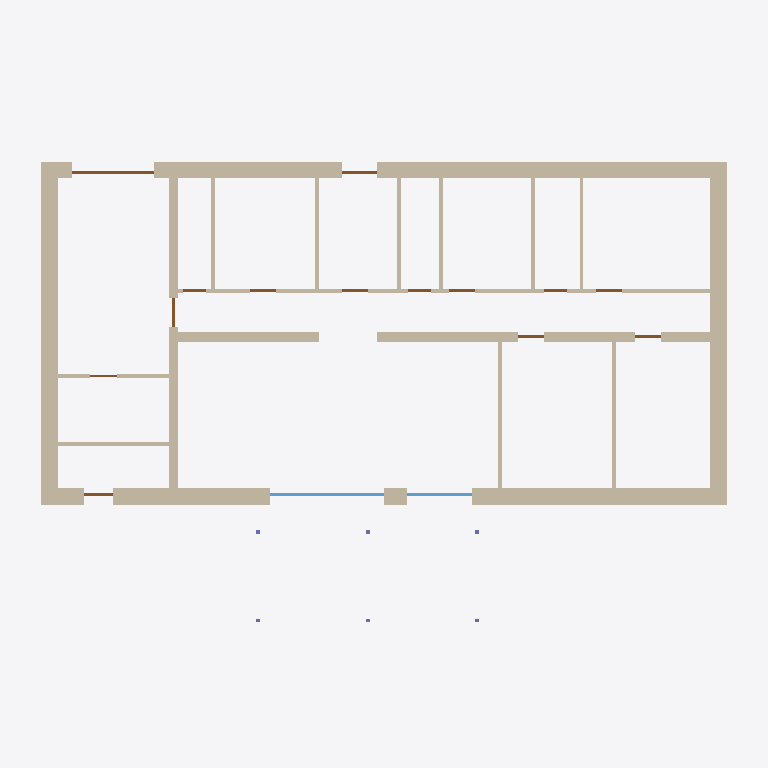
Plan cut of the same IFC building model at storey '1.NP' (level 0.00 m, cut at 1.40 m), seen from above with north up, elements coloured by IFC class (only those large enough to see are counted): 17 walls (beige), 14 doors (brown), 2 windows (light blue). Cut surfaces are drawn darker.
Extent 21800.0 m × 14800.0 m × 8797.5 m (x, y, z). Storeys (2): 1.NP at 0.00 m; Krov at 2850.00 m. Elements (68): 19 IfcWall, 14 IfcDoor, 13 IfcWindow, 6 IfcBeam, 6 IfcColumn, 6 IfcFooting, 2 IfcRoof, 2 IfcSlab.

HEADER;
FILE_DESCRIPTION(('ViewDefinition[DesignTransferView]'),'2;1');
FILE_NAME('/dev/null','2026-11-24T18:09:23+01:00',(''),(''),'IfcOpenShell 0.9.0.post1','IfcOpenShell 0.9.0.post1','Nobody');
FILE_SCHEMA(('IFC4'));
ENDSEC;
DATA;
#1=IFCPROJECT('3N4L6ZyWb4fh5DGp3pBx0m',$,'Ukázka RD Ukázkov',$,$,$,$,(#10),#5);
#12=IFCSITE('04oA$W1TLCQB5HwQpdsL$M',$,'parc. č. 1234/5, k. ú. Ukázkov (smyšlené)',$,$,#23,$,$,$,$,$,245.95,$,$);
#13=IFCBUILDING('22Y1tC5ZH2HPsz$QPeVs2n',$,'Rodinný dům Ukázkov, parc. č. 1234/5',$,$,#28,$,$,$,$,$,$);
#14=IFCBUILDINGSTOREY('3RyHEiCJ5B6xiX7HBKlFlH',$,'1.NP',$,$,#33,$,$,$,0.0);
#15=IFCBUILDINGSTOREY('1JfAeOg1H4TviMJNYKA1Kl',$,'Krov',$,$,#38,$,$,$,2850.0);
#83=IFCWALL('2IbM5Q$eD9wv7XVF54bD9w',$,'S-S','obvodová stěna: keramické tvárnice 300 + ETICS MW 200',$,#103,#104,$,.STANDARD.);
#59=IFCWALL('0PBzgkZ6H5mRMsqho87SP0',$,'S-J','obvodová stěna: keramické tvárnice 300 + ETICS MW 200',$,#80,#81,$,.STANDARD.);
#105=IFCWALL('17KSM8GjH3uetbRjbKfv_T',$,'S-Z','obvodová stěna: keramické tvárnice 300 + ETICS MW 200',$,#125,#126,$,.STANDARD.);
#127=IFCWALL('3k8V0_U3v7jPFX3LRe0k4q',$,'S-V','obvodová stěna: keramické tvárnice 300 + ETICS MW 200',$,#147,#148,$,.STANDARD.);
#172=IFCWALL('00WUnaUmz8ZPsLmpDjdwQ8',$,'N-S','vnitřní nosná stěna: keramické tvárnice 300',$,#192,#193,$,.STANDARD.);
#149=IFCWALL('2bJEVx1nz69fVEaEk_g_WR',$,'N-G','vnitřní nosná stěna: keramické tvárnice 300',$,#169,#170,$,.STANDARD.);
#239=IFCWALL('1_x_uUswPETx8OmMJ0beFO',$,'P-C','příčka: keramické tvárnice 115',$,#259,#260,$,.PARTITIONING.);
#261=IFCWALL('3h6CoGkqb0euQd2jBUeNK9',$,'P-1','příčka: keramické tvárnice 115',$,#281,#282,$,.PARTITIONING.);
#283=IFCWALL('30uUXtk7LBp88IxTogUql7',$,'P-2','příčka: keramické tvárnice 115',$,#303,#304,$,.PARTITIONING.);
#217=IFCWALL('39BLinXYnBauG6dSsmBwgx',$,'P-TS','příčka: keramické tvárnice 115',$,#237,#238,$,.PARTITIONING.);
#305=IFCWALL('3HGtCLY$X1xfLDS2VosvNx',$,'P-3','příčka: keramické tvárnice 115',$,#325,#326,$,.PARTITIONING.);
#327=IFCWALL('21qchZp9f0UfU$VnRyTv8m',$,'P-4','příčka: keramické tvárnice 115',$,#347,#348,$,.PARTITIONING.);
#349=IFCWALL('3qJjmGqxP2av3L0siXNfMK',$,'P-5','příčka: keramické tvárnice 115',$,#369,#370,$,.PARTITIONING.);
#371=IFCWALL('2s0o40Ob9Biv6gTfCKCkHh',$,'P-6','příčka: keramické tvárnice 115',$,#391,#392,$,.PARTITIONING.);
#393=IFCWALL('0zXvlBh_DCh9UpJa9YQ$za',$,'P-7','příčka: keramické tvárnice 115',$,#413,#414,$,.PARTITIONING.);
#508=IFCWINDOW('2OBOuT3lPBU9ljWzpT1RFZ',$,'O2','zdvižně posuvná prosklená stěna HS, izolační trojsklo',$,#513,#523,$,2250.0,3500.0,.WINDOW.,$,$);
#194=IFCWALL('3YXL3owSbBVQ9rNxff6oV5',$,'P-GT','příčka: keramické tvárnice 115',$,#214,#215,$,.PARTITIONING.);
#415=IFCWALL('2K_T9kYt53o9fXg_KpVSYp',$,'P-8','příčka: keramické tvárnice 115',$,#435,#436,$,.PARTITIONING.);
#1153=IFCDOOR('2m_YEFEa95DfhpKi07P42U',$,'D3','sekční garážová vrata zateplená, elektrický pohon',$,#1158,#1168,$,2250.0,2500.0,.GATE.,$,$);
#552=IFCWINDOW('3N2kG74CP9sfWUFnyrXZuP',$,'O3','francouzské okno dvoukřídlé, izolační trojsklo',$,#557,#567,$,2250.0,2000.0,.WINDOW.,$,$);
#1066=IFCDOOR('1bRCjtJBfFy85WNzsBR4BU',$,'D1','vstupní dveře hliníkové, plné, bezpečnostní třída RC2',$,#1071,#1081,$,2100.0,1100.0,.DOOR.,$,$);
#1110=IFCDOOR('3ctDWiN_z4nvrtmuUHE65T',$,'D2','venkovní dveře plastové, plné',$,#1115,#1125,$,2100.0,900.0,.DOOR.,$,$);
#1196=IFCDOOR('0cYLdYi3D1LAWdfItUQwwa',$,'D4','vnitřní dveře plné, kování se zámkem',$,#1201,#1211,$,1970.0,900.0,.DOOR.,$,$);
#1282=IFCDOOR('2rG65nsFr3qeWnEGWIgl_1',$,'D6','vnitřní dveře prosklené',$,#1287,#1297,$,1970.0,800.0,.DOOR.,$,$);
#1368=IFCDOOR('2vLcHYzkz1VeEqMCFuy5C9',$,'D8','vnitřní dveře plné',$,#1373,#1383,$,1970.0,800.0,.DOOR.,$,$);
#1454=IFCDOOR('00rkXY0Ez1PwsO19$pa4Rm',$,'D10','vnitřní dveře plné, WC zámek, větrací mřížka',$,#1459,#1469,$,1970.0,800.0,.DOOR.,$,$);
#1540=IFCDOOR('35Q7o5CA51qgdrffs6YKw1',$,'D8','vnitřní dveře plné',$,#1545,#1555,$,1970.0,800.0,.DOOR.,$,$);
#1626=IFCDOOR('22r7cOax193OWpVO_tN3Zm',$,'D8','vnitřní dveře plné',$,#1631,#1641,$,1970.0,800.0,.DOOR.,$,$);
#1583=IFCDOOR('2iyQHoMcPCTfiaEA_gvxHg',$,'D8','vnitřní dveře plné',$,#1588,#1598,$,1970.0,800.0,.DOOR.,$,$);
#1325=IFCDOOR('2pq6za4xDDlwTbTky1STUZ',$,'D7','vnitřní dveře plné',$,#1330,#1340,$,1970.0,700.0,.DOOR.,$,$);
#1411=IFCDOOR('0afcUanDDCwOJoPyIRweFU',$,'D9','vnitřní dveře plné, WC zámek, větrací mřížka',$,#1416,#1426,$,1970.0,700.0,.DOOR.,$,$);
#1497=IFCDOOR('3fXn_bcenDdeUzt14dSvxP',$,'D7','vnitřní dveře plné',$,#1502,#1512,$,1970.0,700.0,.DOOR.,$,$);
#1239=IFCDOOR('33ZJk9B2X9Bv9kPuvST4fj',$,'D5','vnitřní dveře plné',$,#1244,#1254,$,1970.0,800.0,.DOOR.,$,$);
ENDSEC;
